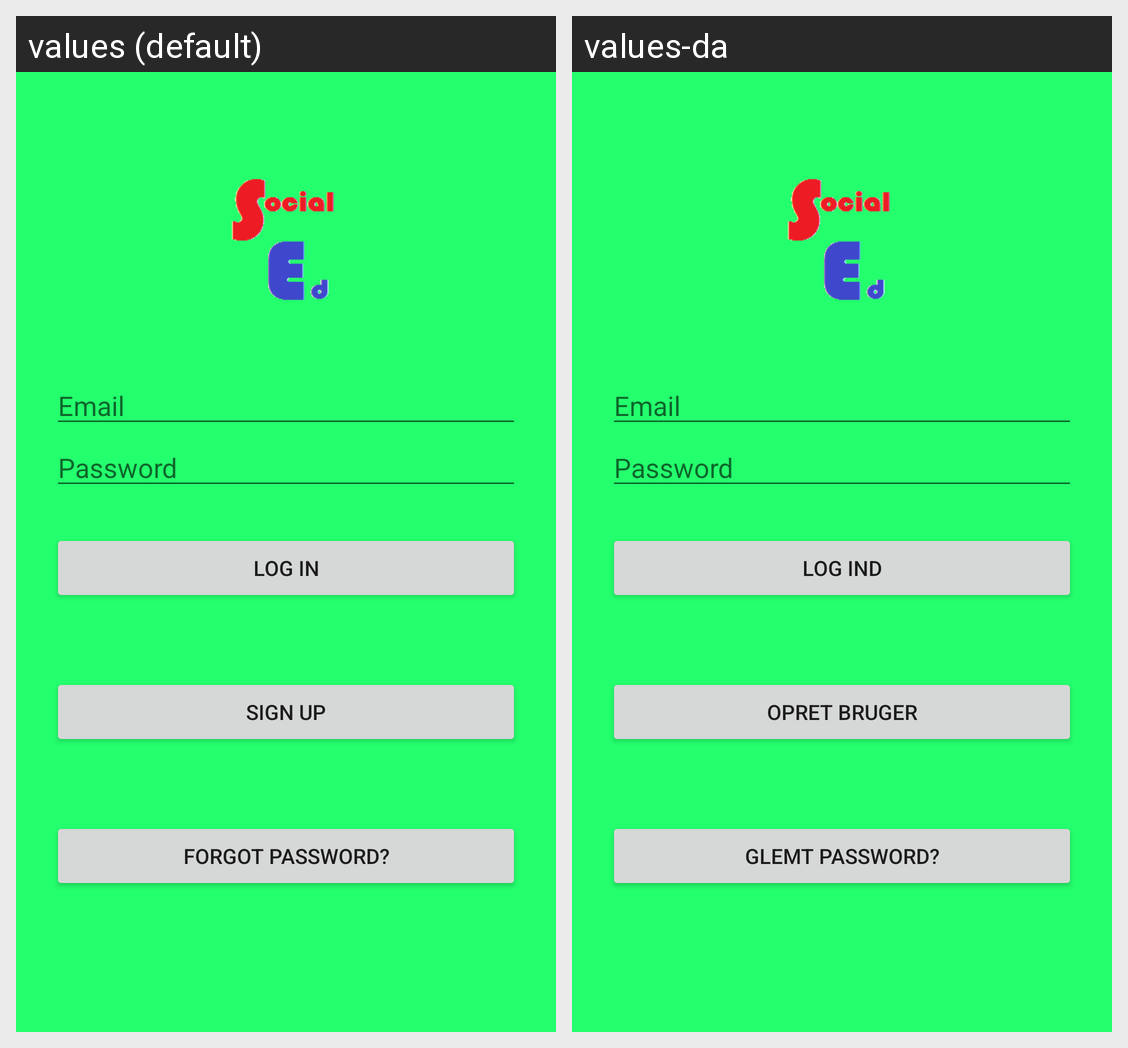

The same Android screen rendered under two of its app's locales, left to right. List the strings drawn on it with the default value and each locale's translation.
Android screen res/layout/activity_login.xml rendered under 2 locales, left to right: values (default), values-da. Device: Nexus 5 (rendered at 1080×1920; each locale shown at half size, 540×960, under a caption strip naming it); theme AppTheme.
Strings drawn on this screen, with the default value and each locale's value (text and hints the layout hard-codes, and strings that could not be matched under every locale, appear in the picture but are not listed):

login
  values: Log in
  values-da: Log ind

sign_up
  values: Sign Up
  values-da: Opret Bruger

forgot
  values: Forgot Password?
  values-da: Glemt password?
